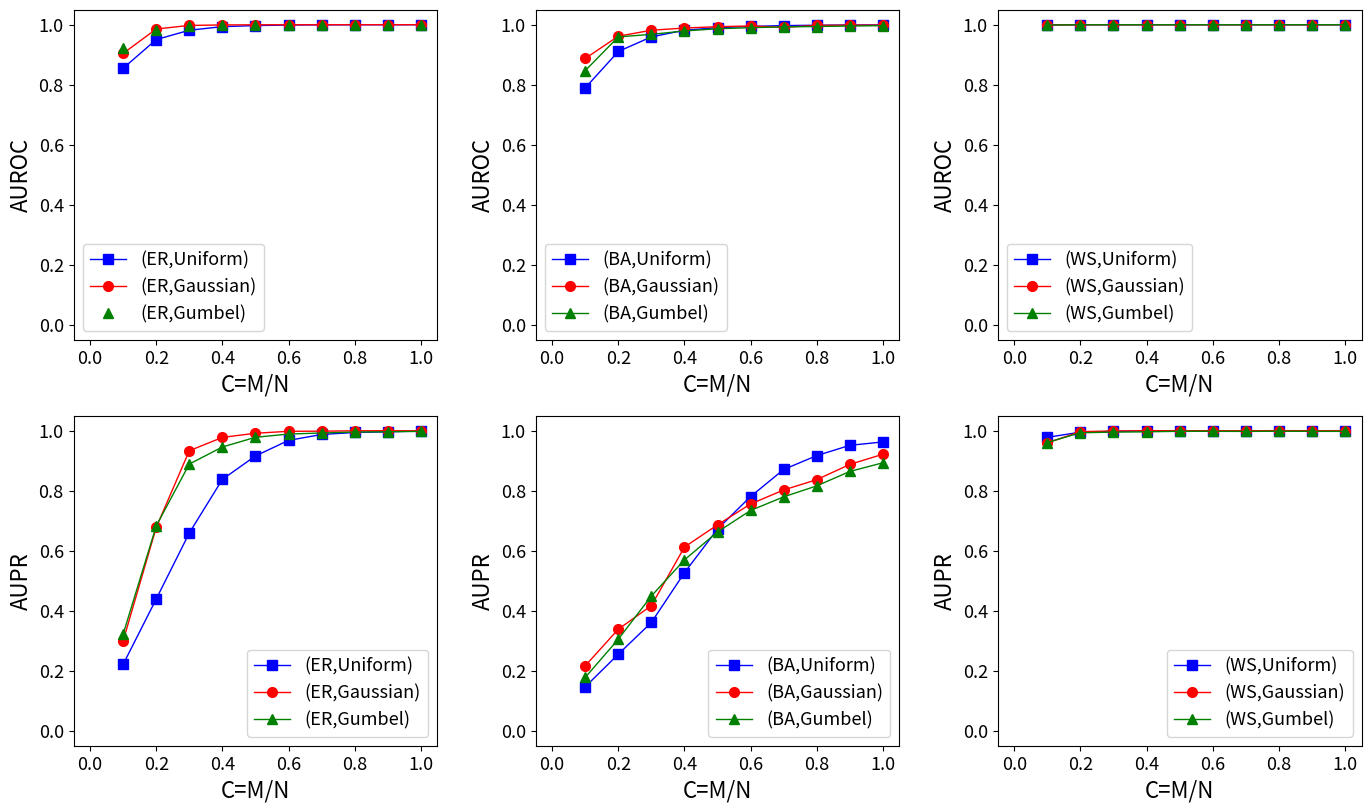

The matplotlib source for this figure: (Note: this script raises an exception after producing the figure.)
import numpy as np
import matplotlib.pyplot as plt


# aupr
er_gaussian_aupr = [0.2996,0.6774,0.9332,0.9776,0.9914,0.9979,0.9983,0.9996,0.9998,0.9996]
er_uniform_aupr = [0.2211,0.4389,0.659,0.8377,0.9158,0.9676,0.9873,0.9941,0.9963,0.9989]
er_gumbel_aupr = [0.321667519,0.682377408,0.888793596,0.945572223,0.977980137,0.988729147,0.992263356,0.995381894,0.996421558,0.997631125]
ba_gaussian_aupr = [0.216325749,0.338296157,0.416844617,0.612134709,0.686212235,0.755759651,0.802410178,0.836799429,0.887608268,0.921491036]
ba_uniform_aupr = [0.14637228,0.25487676,0.360836694,0.52657761,0.672149892,0.780455787,0.870736956,0.916936094,0.951164162,0.962470962]
ba_gumbel_aupr = [0.177512269,0.305002648,0.448996454,0.569307718,0.662552246,0.734044541,0.77950873,0.816072739,0.864148038,0.892991378]
ws_gaussian_aupr = [0.959562933,0.996717061,0.999030719,0.999883106,0.999888591,0.999959443,0.999934987,1,0.999921725,1]
ws_uniform_aupr = [0.977799012,0.995034883,0.997777328,0.999667525,0.99987642,0.999814964,0.999922063,0.99997604,0.99994523,1]
ws_gumbel_aupr = [0.960489429,0.99309057,0.99516679,0.996229077,0.997947982,0.997915074,0.997545827,0.998225378,0.997801121,0.997698777]

football_gaussian_aupr=[0.415166985,0.721717099,0.874085604,0.930506571,0.965107239,0.97867962,0.981414252,0.988004961,0.989497359,0.994363946]
football_uniform_aupr=[0.459526564,0.684386926,0.775730936,0.862285205,0.900320947,0.936533606,0.942280259,0.960246452,0.966164958,0.972243471]
football_gumbel_aupr=[0.454027395,0.75117225,0.864646345,0.927492555,0.944639977,0.966492244,0.976357516,0.978630909,0.984149225,0.988427944]
lattice2d_gaussian_aupr=[0.854984419,0.964494756,0.996809439,0.99412212,1,1,1,1,1,1]
lattice2d_uniform_aupr=[0.849998818,0.966090842,0.996401044,0.999080381,1,0.999708284,1,1,1,1]
lattice2d_gumbel_aupr=[0.870614883,0.993189276,0.997339222,0.999221609,0.998583653,0.99993727,0.999965549,0.999848146,0.999972341,0.99996228]
sierpinski_gaussian_aupr=[0.977198254,0.99496041,0.999120523,0.999734483,0.999898533,0.999950555,0.99997828,0.999997892,0.999975241,0.999989714]
sierpinski_uniform_aupr=[0.965180694,0.993926459,0.999111647,0.999670618,1,1,1,1,1,1]
sierpinski_gumbel_aupr=[0.975939787,0.995319066,0.996279406,0.998256457,0.998834894,0.999231706,0.999375592,0.99947123,0.999602403,0.99938196]
# auroc
er_gaussian_auroc = [0.9044,0.9858,0.9976,0.9993,0.9998,0.9999,1,1,1,1]
er_uniform_auroc = [0.8548,0.9505,0.9816,0.9936,0.9971,0.999,0.9996,0.9998,0.9999,1]
er_gumbel_auroc = [0.922862247,0.981896903,0.995051064,0.997510433,0.998983065,0.999424418,0.999613517,0.999731024,0.999790415,0.99986646]
ba_gaussian_auroc = [0.887609996,0.961722135,0.981653306,0.988954299,0.993513485,0.995867521,0.991638296,0.99766042,0.998611001,0.998631397]
ba_uniform_auroc = [0.789394227,0.91082604,0.959474829,0.981600316,0.990246998,0.994240971,0.997109021,0.998299753,0.999084896,0.999336892]
ba_gumbel_auroc = [0.846952195,0.959474829,0.967847587,0.979255514,0.98660568,0.990179701,0.99278263,0.994068346,0.995732322,0.996853941]
ws_gaussian_auroc = [0.999207873,0.999923347,0.999975749,0.999996458,0.999996785,0.999998754,0.999998232,1,0.999997991,1]
ws_uniform_auroc = [0.99941383,0.999876318,0.999946566,0.999990836,0.999996149,0.999994853,0.999998022,0.999999254,0.999998294,1]
ws_gumbel_auroc = [0.999133518,0.999807812,0.999867745,0.99988533,0.999936556,0.999933921,0.999919997,0.999942647,0.999928892,0.999924725]

football_gaussian_auroc=[0.88529204,0.971445019,0.989391701,0.994823403,0.997494515,0.998644523,0.998963529,0.999404967,0.999487515,0.99963703]
football_uniform_auroc=[0.887614192,0.954677165,0.9739372,0.98666889,0.990845635,0.994367406,0.995240835,0.996826917,0.997457545,0.997965806]
football_gumbel_auroc=[0.903304335,0.971599838,0.98671128,0.993769718,0.995274531,0.997435962,0.998065429,0.998448125,0.998713583,0.999065441]
lattice2d_gaussian_auroc=[0.997024039,0.999359294,0.99998384,0.999982035,1,1,1,1,1,1]
lattice2d_uniform_auroc=[0.996011647,0.999366271,0.999948672,0.999973806,1,0.999991177,1,1,1,1]
lattice2d_gumbel_auroc=[0.997138539,0.999908811,0.999957786,0.999977772,0.99997083,0.999997577,0.999998672,0.999993699,0.99999894,0.999998515]
sierpinski_gaussian_auroc=[0.99941831,0.999858903,0.999971862,0.999991293,0.999996613,0.999998356,0.999999269,0.999999929,0.999999167,0.999999654]
sierpinski_uniform_auroc=[0.999083146,0.999854831,0.99997767,0.999990568,1,1,1,1,1,1]
sierpinski_gumbel_auroc=[0.999358257,0.99985101,0.99987876,0.999940808,0.999960642,0.999973625,0.99997897,0.999982074,0.999986336,0.999978245]

# stochastic network

all_font_size = 16
axis_font_size = 13
legend_font_size = 13


# ER
X_axis = [0.1,0.2,0.3,0.4,0.5,0.6,0.7,0.8,0.9,1.0]
a= plt.figure(figsize=(14,8))
plt.subplot(2, 3, 1)
plt.xlabel("C=M/N",fontsize=all_font_size)
plt.ylabel("AUROC",fontsize=all_font_size)
plt.xlim(-0.05, 1.05)
plt.ylim(-0.05, 1.05)
plt.xticks(fontsize=axis_font_size)
plt.yticks(fontsize=axis_font_size)
plt.plot(X_axis,er_uniform_auroc,"bs-",markersize=7,label="(ER,Uniform)",linewidth=1)
plt.plot(X_axis,er_gaussian_auroc,"ro-",markersize=7,label="(ER,Gaussian)",linewidth=1)
plt.plot(X_axis,er_gumbel_auroc,"g^",markersize=7,label="(ER,Gumbel)",linewidth=1)
plt.legend(fontsize=legend_font_size)

plt.subplot(2,3, 4)
plt.xlabel("C=M/N",fontsize=all_font_size)
plt.ylabel("AUPR",fontsize=all_font_size)
plt.xlim(-0.05, 1.05)
plt.ylim(-0.05, 1.05)
plt.xticks(fontsize=axis_font_size)
plt.yticks(fontsize=axis_font_size)
plt.plot(X_axis,er_uniform_aupr,"bs-",markersize=7,label="(ER,Uniform)",linewidth=1)
plt.plot(X_axis,er_gaussian_aupr,"ro-",markersize=7,label="(ER,Gaussian)",linewidth=1)
plt.plot(X_axis,er_gumbel_aupr,"g^-",markersize=7,label="(ER,Gumbel)",linewidth=1)
plt.legend(fontsize=legend_font_size)

plt.subplot(2,3, 2)
plt.xlabel("C=M/N",fontsize=all_font_size)
plt.ylabel("AUROC",fontsize=all_font_size)
plt.xlim(-0.05, 1.05)
plt.ylim(-0.05, 1.05)
plt.xticks(fontsize=axis_font_size)
plt.yticks(fontsize=axis_font_size)
plt.plot(X_axis,ba_uniform_auroc,"bs-",markersize=7,label="(BA,Uniform)",linewidth=1)
plt.plot(X_axis,ba_gaussian_auroc,"ro-",markersize=7,label="(BA,Gaussian)",linewidth=1)
plt.plot(X_axis,ba_gumbel_auroc,"g^-",markersize=7,label="(BA,Gumbel)",linewidth=1)
plt.legend(fontsize=legend_font_size)

plt.subplot(2,3, 5)
plt.xlabel("C=M/N",fontsize=all_font_size)
plt.ylabel("AUPR",fontsize=all_font_size)
plt.xlim(-0.05, 1.05)
plt.ylim(-0.05, 1.05)
plt.xticks(fontsize=axis_font_size)
plt.yticks(fontsize=axis_font_size)
plt.plot(X_axis,ba_uniform_aupr,"bs-",markersize=7,label="(BA,Uniform)",linewidth=1)
plt.plot(X_axis,ba_gaussian_aupr,"ro-",markersize=7,label="(BA,Gaussian)",linewidth=1)
plt.plot(X_axis,ba_gumbel_aupr,"g^-",markersize=7,label="(BA,Gumbel)",linewidth=1)
plt.legend(fontsize=legend_font_size,loc="lower right")

plt.subplot(2,3,3)
plt.xlabel("C=M/N",fontsize=all_font_size)
plt.ylabel("AUROC",fontsize=all_font_size)
plt.xlim(-0.05, 1.05)
plt.ylim(-0.05, 1.05)
plt.xticks(fontsize=axis_font_size)
plt.yticks(fontsize=axis_font_size)
plt.plot(X_axis,ws_uniform_auroc,"bs-",markersize=7,label="(WS,Uniform)",linewidth=1)
plt.plot(X_axis,ws_gaussian_auroc,"ro-",markersize=7,label="(WS,Gaussian)",linewidth=1)
plt.plot(X_axis,ws_gumbel_auroc,"g^-",markersize=7,label="(WS,Gumbel)",linewidth=1)
plt.legend(fontsize=legend_font_size)

plt.subplot(2,3, 6)
plt.xlabel("C=M/N",fontsize=all_font_size)
plt.ylabel("AUPR",fontsize=all_font_size)
plt.xlim(-0.05, 1.05)
plt.ylim(-0.05, 1.05)
plt.xticks(fontsize=axis_font_size)
plt.yticks(fontsize=axis_font_size)
plt.plot(X_axis,ws_uniform_aupr,"bs-",markersize=7,label="(WS,Uniform)",linewidth=1)
plt.plot(X_axis,ws_gaussian_aupr,"ro-",markersize=7,label="(WS,Gaussian)",linewidth=1)
plt.plot(X_axis,ws_gumbel_aupr,"g^-",markersize=7,label="(WS,Gumbel)",linewidth=1)
plt.legend(fontsize=legend_font_size,loc="lower right")
plt.subplots_adjust(top=0.99,bottom=0.07,left=0.06,right=0.98,wspace=0.27,hspace=0.23)
plt.savefig("../figure/stochastic_auroc_aupr.svg", format="svg")
plt.savefig("../figure/stochastic_auroc_aupr.png", dpi=600, format="png")
plt.savefig("../figure/stochastic_auroc_aupr.eps", format="eps")
plt.show()

"""
# fixed network
X_axis = [0.1,0.2,0.3,0.4,0.5,0.6,0.7,0.8,0.9,1.0]
# ER

a= plt.figure(figsize=(14,8))
plt.subplot(2, 3, 1)
plt.xlabel("C=M/N",fontsize=all_font_size)
plt.ylabel("AUROC",fontsize=all_font_size)
plt.xlim(-0.05, 1.05)
plt.ylim(-0.05, 1.05)
plt.xticks(fontsize=axis_font_size)
plt.yticks(fontsize=axis_font_size)
plt.plot(X_axis,football_uniform_auroc,"bs-",markersize=7,label="(FT,Uniform)",linewidth=1)
plt.plot(X_axis,football_gaussian_auroc,"ro-",markersize=7,label="(FT,Gaussian)",linewidth=1)
plt.plot(X_axis,football_gumbel_auroc,"g^",markersize=7,label="(FT,Gumbel)",linewidth=1)
plt.legend(fontsize=legend_font_size)

plt.subplot(2,3, 4)
plt.xlabel("C=M/N",fontsize=all_font_size)
plt.ylabel("AUPR",fontsize=all_font_size)
plt.xlim(-0.05, 1.05)
plt.ylim(-0.05, 1.05)
plt.xticks(fontsize=axis_font_size)
plt.yticks(fontsize=axis_font_size)
plt.plot(X_axis,football_uniform_aupr,"bs-",markersize=7,label="(FT,Uniform)",linewidth=1)
plt.plot(X_axis,football_gaussian_aupr,"ro-",markersize=7,label="(FT,Gaussian)",linewidth=1)
plt.plot(X_axis,football_gumbel_aupr,"g^-",markersize=7,label="(FT,Gumbel)",linewidth=1)
plt.legend(fontsize=legend_font_size)

plt.subplot(2,3, 2)
plt.xlabel("C=M/N",fontsize=all_font_size)
plt.ylabel("AUROC",fontsize=all_font_size)
plt.xlim(-0.05, 1.05)
plt.ylim(-0.05, 1.05)
plt.xticks(fontsize=axis_font_size)
plt.yticks(fontsize=axis_font_size)
plt.plot(X_axis,lattice2d_uniform_auroc,"bs-",markersize=7,label="(LT,Uniform)",linewidth=1)
plt.plot(X_axis,lattice2d_gaussian_auroc,"ro-",markersize=7,label="(LT,Gaussian)",linewidth=1)
plt.plot(X_axis,lattice2d_gumbel_auroc,"g^-",markersize=7,label="(LT,Gumbel)",linewidth=1)
plt.legend(fontsize=legend_font_size)

plt.subplot(2,3, 5)
plt.xlabel("C=M/N",fontsize=all_font_size)
plt.ylabel("AUPR",fontsize=all_font_size)
plt.xlim(-0.05, 1.05)
plt.ylim(-0.05, 1.05)
plt.xticks(fontsize=axis_font_size)
plt.yticks(fontsize=axis_font_size)
plt.plot(X_axis,lattice2d_uniform_aupr,"bs-",markersize=7,label="(LT,Uniform)",linewidth=1)
plt.plot(X_axis,lattice2d_gaussian_aupr,"ro-",markersize=7,label="(LT,Gaussian)",linewidth=1)
plt.plot(X_axis,lattice2d_gumbel_aupr,"g^-",markersize=7,label="(LT,Gumbel)",linewidth=1)
plt.legend(fontsize=legend_font_size)

plt.subplot(2,3,3)
plt.xlabel("C=M/N",fontsize=all_font_size)
plt.ylabel("AUROC",fontsize=all_font_size)
plt.xlim(-0.05, 1.05)
plt.ylim(-0.05, 1.05)
plt.xticks(fontsize=axis_font_size)
plt.yticks(fontsize=axis_font_size)
plt.plot(X_axis,sierpinski_uniform_auroc,"bs-",markersize=7,label="(SP,Uniform)",linewidth=1)
plt.plot(X_axis,sierpinski_gaussian_auroc,"ro-",markersize=7,label="(SP,Gaussian)",linewidth=1)
plt.plot(X_axis,sierpinski_gumbel_auroc,"g^-",markersize=7,label="(SP,Gumbel)",linewidth=1)
plt.legend(fontsize=legend_font_size)

plt.subplot(2,3, 6)
plt.xlabel("C=M/N",fontsize=all_font_size)
plt.ylabel("AUPR",fontsize=all_font_size)
plt.xlim(-0.05, 1.05)
plt.ylim(-0.05, 1.05)
plt.xticks(fontsize=axis_font_size)
plt.yticks(fontsize=axis_font_size)
plt.plot(X_axis,sierpinski_uniform_aupr,"bs-",markersize=7,label="(SP,Uniform)",linewidth=1)
plt.plot(X_axis,sierpinski_gaussian_aupr,"ro-",markersize=7,label="(SP,Gaussian)",linewidth=1)
plt.plot(X_axis,sierpinski_gumbel_aupr,"g^-",markersize=7,label="(SP,Gumbel)",linewidth=1)
plt.legend(fontsize=legend_font_size)
plt.subplots_adjust(top=0.99,bottom=0.07,left=0.06,right=0.98,wspace=0.27,hspace=0.23)
plt.savefig("../figure/fixed_auroc_aupr.svg", format="svg")
plt.savefig("../figure/fixed_auroc_aupr.png", dpi=600, format="png")
plt.savefig("../figure/fixed_auroc_aupr.eps", format="eps")
plt.show()
"""